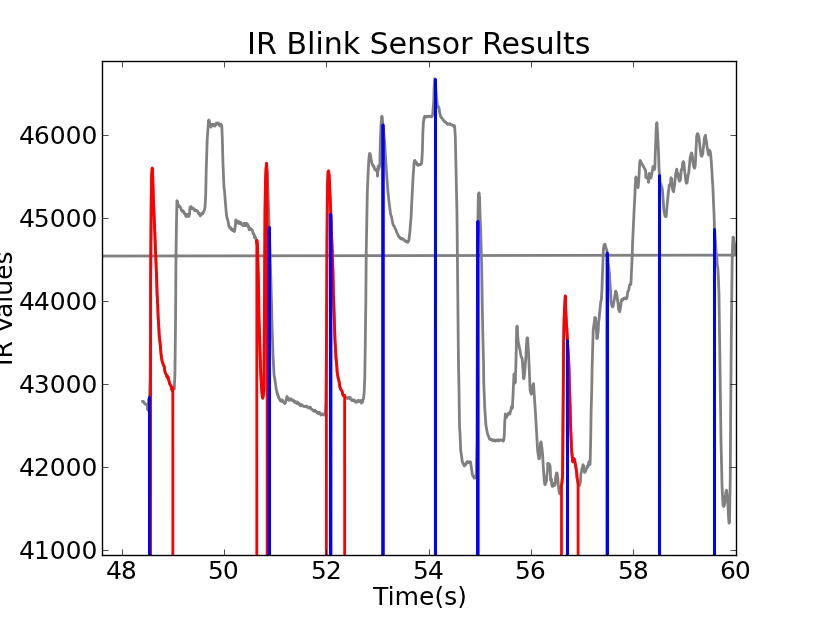

Source data for this figure (header and first rows):
Y:D:M, H:M:S, Seconds, IR1
2015:28:3, 12:51:48.408069, 48.41, 42793
2015:28:3, 12:51:48.41606, 48.42, 42794
2015:28:3, 12:51:48.427822, 48.43, 42790
2015:28:3, 12:51:48.436537, 48.44, 42777
2015:28:3, 12:51:48.448935, 48.45, 42765
2015:28:3, 12:51:48.460702, 48.46, 42759
2015:28:3, 12:51:48.46891, 48.47, 42761
2015:28:3, 12:51:48.481763, 48.48, 42755
2015:28:3, 12:51:48.489826, 48.49, 42752
2015:28:3, 12:51:48.501828, 48.5, 42758
2015:28:3, 12:51:48.510018, 48.51, 42688
2015:28:3, 12:51:48.52291, 48.52, 42817
2015:28:3, 12:51:48.534748, 48.53, 42778
2015:28:3, 12:51:48.542898, 48.54, 42844
2015:28:3, 12:51:48.554969, 48.55, 43083
2015:28:3, 12:51:48.564032, 48.56, 44221
2015:28:3, 12:51:48.575931, 48.58, 45215
2015:28:3, 12:51:48.584011, 48.58, 45523
2015:28:3, 12:51:48.59629, 48.6, 45602
2015:28:3, 12:51:48.60772, 48.61, 45458
2015:28:3, 12:51:48.616938, 48.62, 45259
2015:28:3, 12:51:48.629016, 48.63, 45075
2015:28:3, 12:51:48.637002, 48.64, 44941
2015:28:3, 12:51:48.6489, 48.65, 44787
2015:28:3, 12:51:48.658034, 48.66, 44617
2015:28:3, 12:51:48.670044, 48.67, 44449
2015:28:3, 12:51:48.682221, 48.68, 44268
2015:28:3, 12:51:48.690173, 48.69, 44091
2015:28:3, 12:51:48.702969, 48.7, 43953
2015:28:3, 12:51:48.710893, 48.71, 43814
2015:28:3, 12:51:48.723035, 48.72, 43700
2015:28:3, 12:51:48.731069, 48.73, 43595
2015:28:3, 12:51:48.743919, 48.74, 43525
2015:28:3, 12:51:48.755887, 48.76, 43456
2015:28:3, 12:51:48.76389, 48.76, 43388
2015:28:3, 12:51:48.775998, 48.78, 43319
2015:28:3, 12:51:48.785034, 48.79, 43290
2015:28:3, 12:51:48.796906, 48.8, 43258
2015:28:3, 12:51:48.804835, 48.8, 43251
2015:28:3, 12:51:48.816958, 48.82, 43227
2015:28:3, 12:51:48.829867, 48.83, 43216
2015:28:3, 12:51:48.837884, 48.84, 43170
2015:28:3, 12:51:48.849988, 48.85, 43141
2015:28:3, 12:51:48.857801, 48.86, 43129
2015:28:3, 12:51:48.871005, 48.87, 43115
2015:28:3, 12:51:48.879007, 48.88, 43095
2015:28:3, 12:51:48.891006, 48.89, 43082
2015:28:3, 12:51:48.902849, 48.9, 43092
2015:28:3, 12:51:48.911884, 48.91, 43063
2015:28:3, 12:51:48.924006, 48.92, 43039
2015:28:3, 12:51:48.932021, 48.93, 43012
2015:28:3, 12:51:48.943828, 48.94, 42999
2015:28:3, 12:51:48.952843, 48.95, 42989
2015:28:3, 12:51:48.965036, 48.97, 42977
2015:28:3, 12:51:48.976856, 48.98, 42941
2015:28:3, 12:51:48.985037, 48.99, 42927
2015:28:3, 12:51:48.997934, 49, 42961
2015:28:3, 12:51:49.006038, 49.01, 42942
2015:28:3, 12:51:49.017952, 49.02, 42950
2015:28:3, 12:51:49.026036, 49.03, 42942
... 1,545 more rows
